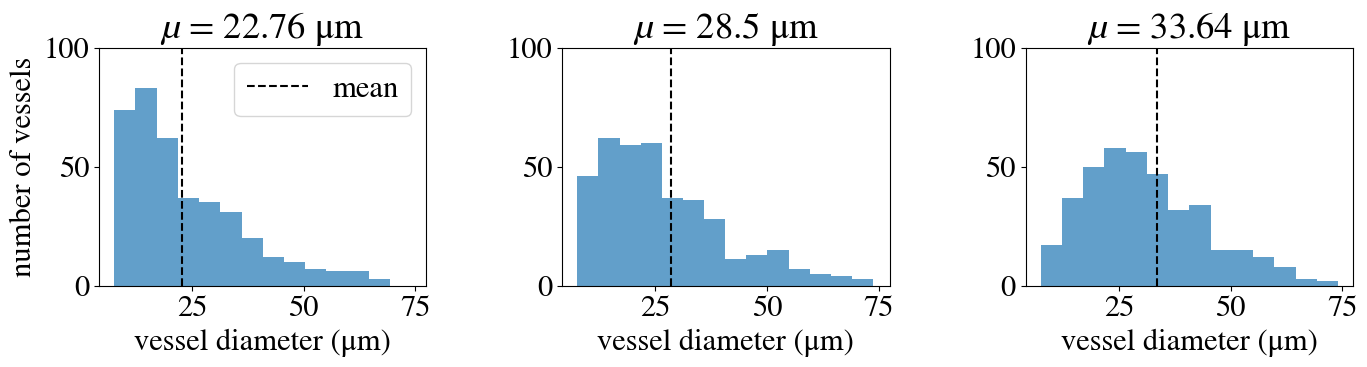

Python code for this plot: (Note: this script raises an exception after producing the figure.)
#!/usr/bin/env python3
# -*- coding: utf-8 -*-

"""
Created on Tue Jun  1 18:23:28 2021

@author: Vedang Narain (vedang.narain@msdtc.ox.ac.uk)

Generate truncated normal and log normal distributions for hexagonal vessel radii.

The minimum is set based on the biological tumours. The max. is set by the length of 
the inlets

Tested in Python 3.7.4.

Used to generate figure in Transfer Report.

"""

# Initialise libraries
import errno
import matplotlib.pyplot as plt
import numpy as np
import os, os.path
import scipy.stats as stats

# Set LaTex-style font
from pathlib import Path
import matplotlib
matplotlib.rcParams['mathtext.fontset'] = 'stix'
matplotlib.rcParams['font.family'] = 'STIXGeneral'
matplotlib.rcParams.update({'font.size': 22})

#mu, sigma = 3., 1. # mean and standard deviation
#s = np.random.lognormal(mu, sigma, 1000)
#Display the histogram of the samples, along with the probability density function:
#
#import matplotlib.pyplot as plt
#count, bins, ignored = plt.hist(s, 100, density=True, align='mid')
#x = np.linspace(min(bins), max(bins), 10000)
#pdf = (np.exp(-(np.log(x) - mu)**2 / (2 * sigma**2))
#       / (x * sigma * np.sqrt(2 * np.pi)))
#plt.plot(x, pdf, linewidth=2, color='r')
#plt.axis('tight')
#plt.show()

# Set the default mean, lower bound, upper bound, and number of vessels (in diameters)
#mean = 13
lower_bound, upper_bound = 7.39, 75

# Pick SD
sd_diameter_list = [8.68, 13.23, 17.49]
sigma = sd_diameter_list[2]

# Specify the list of means
mean_diameter_list = np.array([22.76, 28.5, 33.64])

#n_vessels = 407
#n_vessels = 386
#n_inlets = 0

#'''
n_inlets = 11
#n_outlets = n_inlets-1
n_vessels = 386
#n_vessels = 407-n_outlets
#'''

# Specify the list of heterogeneities (standard deviations)
#sigma_list = [8, 10, 13, 15]

# Convert diameters to radii
lower_bound, upper_bound = lower_bound/2, upper_bound/2
sigma = sigma/2
mean_list = mean_diameter_list/2

# Specify network name for 
file_name = 'hexagonal_diameter_log_normal_distribution_sigma_'

# =============================================================================
# FUNCTIONS
# =============================================================================

# Define a function to make a directory if needed
def mkdir_p(path):
    try:
        os.makedirs(path)
    except OSError as exc: # Python >2.5
        if exc.errno == errno.EEXIST and os.path.isdir(path):
            pass
        else: raise

# Define a function to safely open a directory to write a file
def safe_open_w(path):
    mkdir_p(os.path.dirname(path))
    return open(path, 'w')
    
# Define a function to add vessel IDs to the radii list    
def add_vessel_ids(radii_list, samples=n_vessels):
    
    # Generate vessel IDs
    vessel_ids = [x for x in range(n_inlets, samples+n_inlets)]
    
    # Add IDs to radii list
    radii_id_list = np.matrix.transpose(np.vstack([vessel_ids, radii_list]))
    
    return(radii_id_list)
    
# Define a function to generate a log normal distribution
def generate_log_normal_distribution(mu, lower=lower_bound, upper=upper_bound, sigma=sigma, samples=n_vessels, add_ids=False):
        
    # Convert the desired mean to log normal mean
    log_mu = (2*np.log(mu)) - (0.5*np.log((sigma**2)+(mu**2)))
#        print(log_mu)
    
    # Convert the desired SD to log normal SD
    log_sigma = np.sqrt((-2*np.log(mu)) + np.log((sigma**2)+(mu**2)))
#        print(log_sigma)

    # Draw samples for all the non-inlet/outlet vessel radii
    radii_list = np.random.lognormal(log_mu, log_sigma, samples)

    # Replace values that exceed the upper and lower bounds
    for i in range(len(radii_list)):
        while radii_list[i]<lower or radii_list[i]>upper:    
                radii_list[i] = np.random.lognormal(log_mu, log_sigma, 1)

    # Check if bounds are exceeded in list
    if min(radii_list)<lower and max(radii_list)>upper:
            print('ERROR: BOUNDS EXCEEDED')

    # Round off values to five decimal places
    radii_list = np.around(radii_list, decimals=5)

    # Add vessel IDs
    if add_ids==True:
        radii_list = add_vessel_ids(radii_list)
    
    # Return the list of radii
    return(radii_list)
    
#'''
# Set the figure layout
fig, axs = plt.subplots(nrows=1, ncols=3, sharex=True,  figsize=(15, 5), tight_layout = {'pad': 2.5})
fig.subplots_adjust(hspace = 0.75, wspace=.25)
#plt.suptitle('Hexagonal Network Vessel Radius Distribution (μ = ' + str(mean) + ' μm, n_vessels = ' + str(n_vessels) + ', min = ' + str(lower_bound) + ' μm, max = ' + str(upper_bound) + ' μm)')

# Plot the stats
axs = axs.ravel()
for i in range(len(mean_list)):
    distribution = generate_log_normal_distribution(mean_list[i], add_ids=False)
    print(np.mean(distribution))
    # write to file here (beta_i/selection_y). Actually make plot function inside and generate outside.
    n, bins, patches = axs[i].hist(x=distribution*2, bins='auto', alpha=0.7)
    if i==0:
        axs[i].set_ylabel('number of vessels') 
#    if i==2 or i==3:
    axs[i].set_xlabel('vessel diameter (μm)')    
#    print(np.mean(distribution))
#    print(np.min(distribution), np.max(distribution))
#    axs[i].legend()
#    axs[i].grid()
    axs[i].title.set_text('${µ}$ = ' + str(mean_diameter_list[i]) + ' μm')
    axs[i].tick_params(labelbottom=True)
    axs[i].axvline(mean_diameter_list[i], c='black', ls='--', label='mean')
    axs[i].set_ylim(0, 100)
    if i==0:
        axs[i].legend()
plt.show()
#'''

#'''
# Write 100 radii lists for each mean value
form = "%.5f \n"
for mu_number in mean_list:
    for list_number in range(1,101):
        id_name = '/home/narain/Chaste/projects/MicrovesselChaste/test/simulation/flow/100VesselLength/' + file_name + str(sigma*2) + '/mu_' + str(mu_number*2) + '/id_list_' + str(list_number) + '.txt'
        radii_name = '/home/narain/Chaste/projects/MicrovesselChaste/test/simulation/flow/100VesselLength/' + file_name + str(sigma*2) + '/mu_' + str(mu_number*2) + '/radii_list_' + str(list_number) + '.txt'
        composite_list = generate_log_normal_distribution(mu_number, add_ids=True)  
        sorted_composite_list = composite_list[np.argsort(composite_list[:, 1])]
        sorted_id_list = sorted_composite_list[:,0]
        sorted_radii_list = sorted_composite_list[:,1]
        with safe_open_w(id_name) as i_f:
#            for i in range(len(radii_list)):
#                vector = 
            np.savetxt(id_name, sorted_id_list, fmt='%i')
        with safe_open_w(radii_name) as r_f:
#            for i in range(len(radii_list)):
#                vector = 
            np.savetxt(radii_name, sorted_radii_list, fmt='%1.5f')
            
# Save image
file_path = Path('/home/narain/Chaste/projects/MicrovesselChaste/test/simulation/flow/100VesselLength/' + file_name + str(sigma*2) + '/hexagonal_diameter_log_normal_distribution.svg').expanduser()
fig.savefig(file_path, dpi=500)
file_path = Path('/home/narain/Chaste/projects/MicrovesselChaste/test/simulation/flow/100VesselLength/' + file_name + str(sigma*2) + '/hexagonal_diameter_log_normal_distribution.png').expanduser()
fig.savefig(file_path, dpi=500)
#'''
                    
